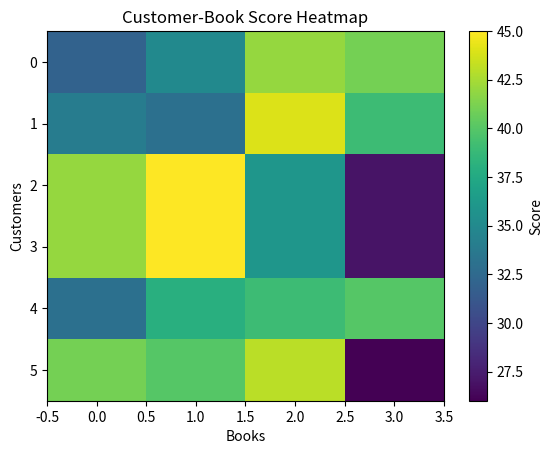

Here is the Python script that generated this plot:
# Experiment 1: Vector and Matrix Operations

import numpy as np
import matplotlib.pyplot as plt

customer = np.array([
    [5, 4, 3, 2, 1],
    [4, 5, 2, 3, 1],
    [1, 2, 5, 4, 3],
    [2, 1, 4, 5, 3],
    [5, 3, 4, 2, 1],
    [1, 3, 2, 5, 4]
])

book = np.array([
    [1, 2, 3, 4],
    [2, 1, 4, 3],
    [3, 4, 1, 2],
    [4, 3, 2, 1],
    [2, 3, 4, 1]
])

score = np.dot(customer, book)

print("Dot Product:", np.dot(customer[0], book[:, 0]))
print("Matrix Product:\n", score)
print("Transpose:\n", customer.T)
print("Element-wise Addition:\n", customer + 1)

a = np.array([[2, 1], [1, 2]])
print("Inverse:\n", np.linalg.inv(a))

norm = np.linalg.norm(customer, axis=1)
similarity = customer @ customer.T / np.outer(norm, norm)
print("Cosine Similarity:\n", similarity)

i, j = np.unravel_index(
    np.argmax(similarity - np.eye(6)), (6, 6)
)
print("Most Similar Customers:", i + 1, "and", j + 1)

x = customer[0]
W = np.array([[1, 2, 1, 0, 1], [2, 1, 0, 1, 2]])
b = np.array([1, 2])
print("Dense Layer Output:", W @ x + b)

plt.imshow(score, cmap="viridis", aspect="auto")
plt.colorbar(label="Score")
plt.xlabel("Books")
plt.ylabel("Customers")
plt.title("Customer-Book Score Heatmap")
plt.show()
